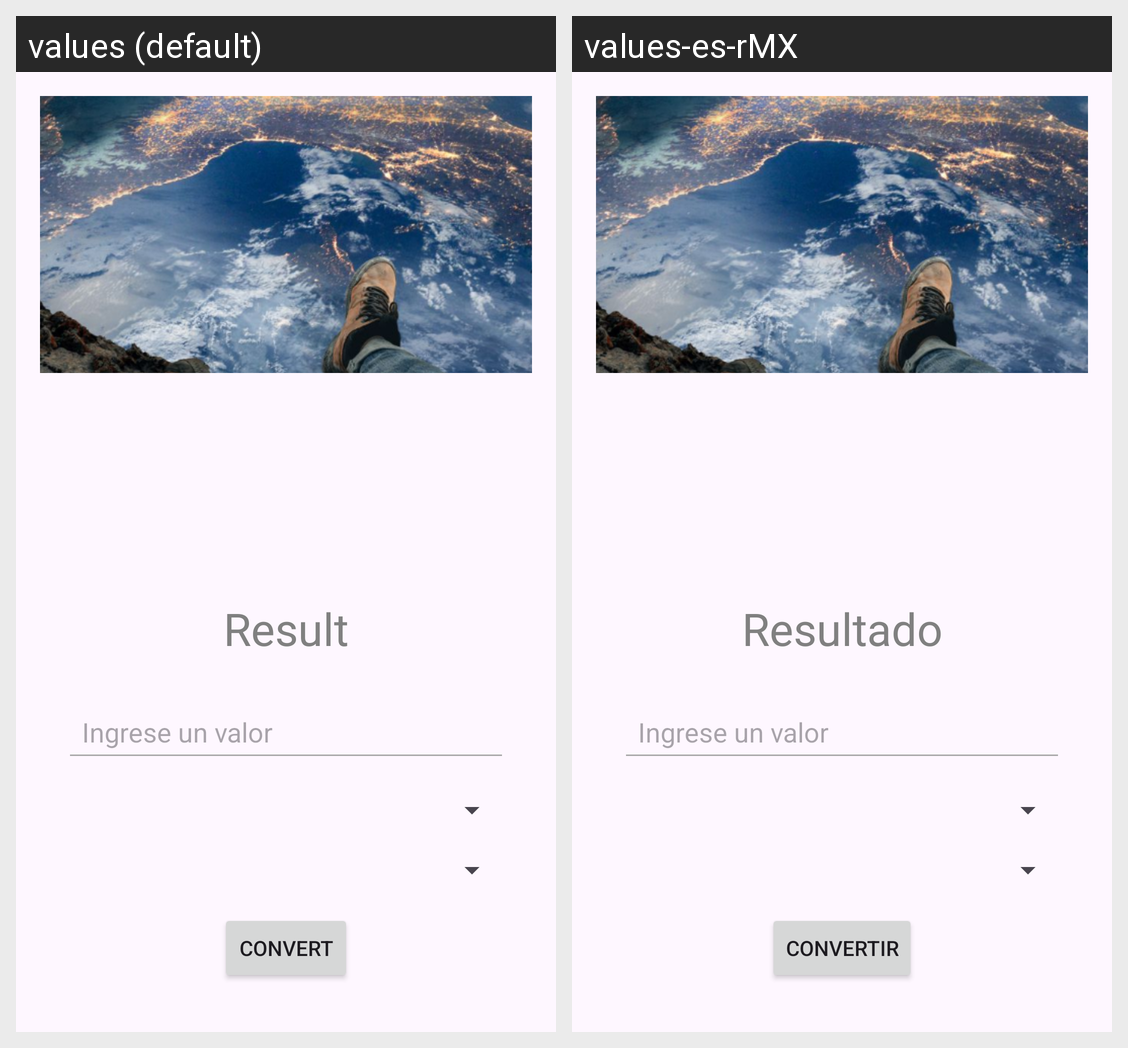

For this localized Android screen grid, give each drawn string resource with its value in every locale shown.
Android screen res/layout/activity_main.xml rendered under 2 locales, left to right: values (default), values-es-rMX. Device: Nexus 5 (rendered at 1080×1920; each locale shown at half size, 540×960, under a caption strip naming it); theme Theme.ConvertidorDeTemperatura.
Strings drawn on this screen, with the default value and each locale's value (text and hints the layout hard-codes, and strings that could not be matched under every locale, appear in the picture but are not listed):

result
  values: Result
  values-es-rMX: Resultado

convert_button
  values: Convert
  values-es-rMX: Convertir
